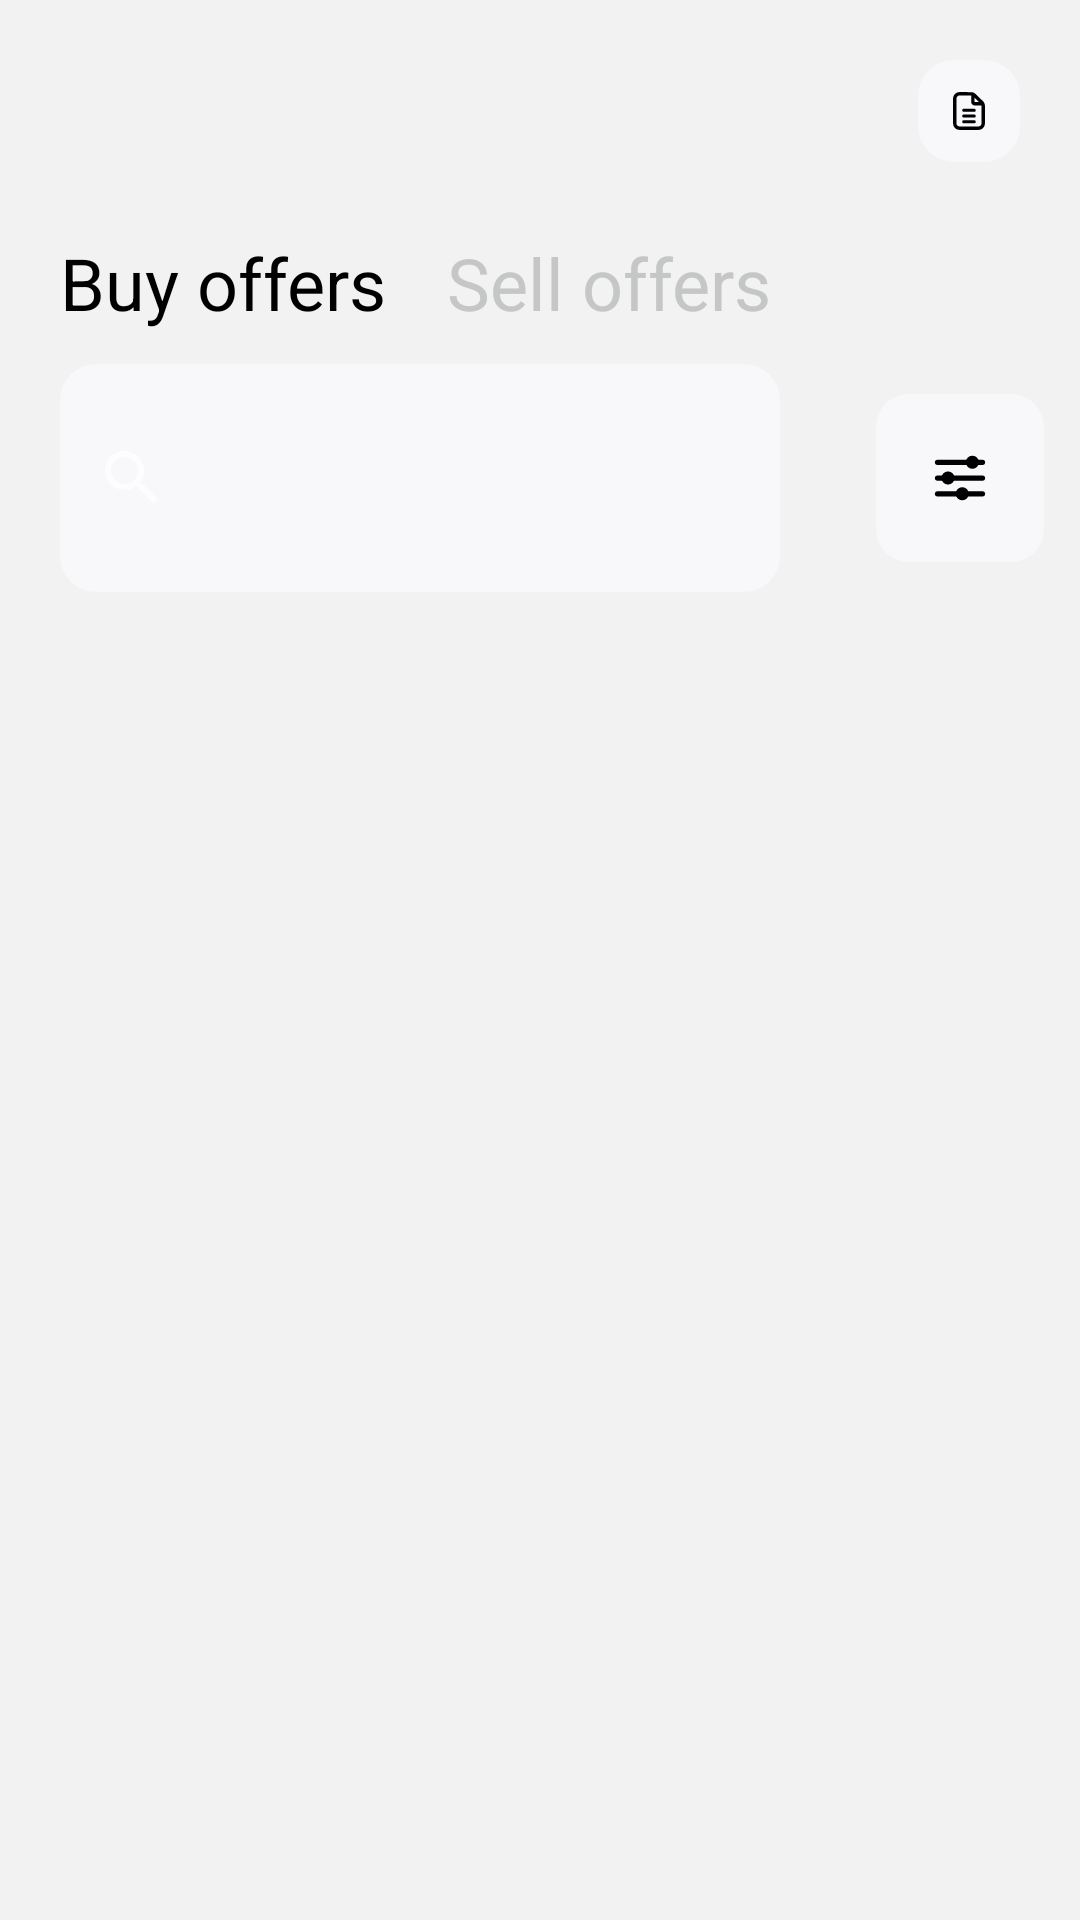

Here is an Android app screen rendered from its layout file. Give the layout XML and the strings, colors and styles it references.
<!-- AndroidManifest.xml: application theme Theme.TestDevApp -->
<!-- res/layout/fragment_market.xml -->
<?xml version="1.0" encoding="utf-8"?>
<android.support.constraint.ConstraintLayout xmlns:android="http://schemas.android.com/apk/res/android"
    xmlns:app="http://schemas.android.com/apk/res-auto"
    android:layout_width="match_parent"
    android:background="@color/backg_color"
    android:layout_height="match_parent">


    <ImageButton
        android:id="@+id/ic_list"
        android:layout_width="34dp"
        android:layout_height="34dp"
        android:layout_marginTop="@dimen/base_magin"
        android:layout_marginEnd="@dimen/base_magin"
        android:src="@drawable/ic_list"
        app:layout_constraintEnd_toEndOf="parent"
        app:layout_constraintTop_toTopOf="parent" />

    <LinearLayout
        android:id="@+id/layaut_offers_container"
        android:layout_width="match_parent"
        android:layout_height="wrap_content"
        app:layout_constraintEnd_toEndOf="parent"
        app:layout_constraintTop_toBottomOf="@id/ic_list"
        android:orientation="horizontal"
        android:layout_marginTop="24dp">
        <TextView
            style="@style/MarketTxtOffers"
            android:layout_marginStart="@dimen/base_magin"
            android:layout_marginEnd="20dp"
            android:textColor="@color/active_offers"
            android:text="@string/buy_offers">
        </TextView>

        <TextView
            style="@style/MarketTxtOffers"
            android:textColor="@color/no_active_offers"
            android:text="@string/sell_offers">
        </TextView>

    </LinearLayout>


    <LinearLayout
        android:id="@+id/layaut_filter_container"
        android:layout_width="match_parent"
        android:layout_height="wrap_content"
        app:layout_constraintEnd_toEndOf="parent"
        app:layout_constraintTop_toBottomOf="@id/layaut_offers_container"
        android:layout_marginTop="11dp"
        android:orientation="horizontal">

        <SearchView
            android:id="@+id/market_search"
            android:layout_width="0dp"
            android:layout_height="match_parent"
            android:layout_weight="1"
            android:layout_marginStart="@dimen/market_rv_item_base_txt_margin_start"
            android:layout_marginEnd="20sp"
            android:clickable="true"
            android:background="@drawable/search_backg"
            />

    <ImageButton
        android:layout_width="wrap_content"
        android:layout_height="wrap_content"
        android:backgroundTint="@android:color/transparent"
        android:src="@drawable/ic_filter_button"/>

    </LinearLayout>

    <android.support.v7.widget.RecyclerView
        android:layout_width="match_parent"
        android:layout_height="0dp"
        android:layout_marginTop="25dp"
        app:layout_constraintTop_toBottomOf="@id/layaut_filter_container"
        app:layout_constraintBottom_toBottomOf="parent"/>



</android.support.constraint.ConstraintLayout>
<!-- resources referenced by this layout -->
<resources>
  <color name="active_offers">#000000</color>
  <color name="backg_color">#F2F2F2</color>
  <color name="no_active_offers">#C5C7C6</color>
  <dimen name="base_magin">20dp</dimen>
  <dimen name="market_rv_item_base_txt_margin_start">20dp</dimen>
  <!-- drawable ic_filter_button (drawable) -->
  <vector xmlns:android="http://schemas.android.com/apk/res/android"
      android:width="56dp"
      android:height="56dp"
      android:viewportWidth="56"
      android:viewportHeight="56">
    <path
        android:pathData="M11,0L45,0A11,11 0,0 1,56 11L56,45A11,11 0,0 1,45 56L11,56A11,11 0,0 1,0 45L0,11A11,11 0,0 1,11 0z"
        android:fillColor="#F8F8FA"/>
    <path
        android:pathData="M32.125,22.75m-1.75,0a1.75,1.75 0,1 1,3.5 0a1.75,1.75 0,1 1,-3.5 0"
        android:strokeWidth="0.875"
        android:fillColor="#000000"
        android:strokeColor="#000000"/>
    <path
        android:pathData="M24,28m-1.75,0a1.75,1.75 0,1 1,3.5 0a1.75,1.75 0,1 1,-3.5 0"
        android:strokeWidth="0.875"
        android:fillColor="#000000"
        android:strokeColor="#000000"/>
    <path
        android:pathData="M28.75,33.25m-1.75,0a1.75,1.75 0,1 1,3.5 0a1.75,1.75 0,1 1,-3.5 0"
        android:strokeWidth="0.875"
        android:fillColor="#000000"
        android:strokeColor="#000000"/>
    <path
        android:pathData="M20.5,22.75H35.5H20.5Z"
        android:fillColor="#000000"
        android:fillType="evenOdd"/>
    <path
        android:pathData="M20.5,22.75H35.5"
        android:strokeWidth="1.75"
        android:fillColor="#00000000"
        android:strokeColor="#000000"
        android:strokeLineCap="round"/>
    <path
        android:pathData="M20.5,28H35.5H20.5Z"
        android:fillColor="#000000"
        android:fillType="evenOdd"/>
    <path
        android:pathData="M20.5,28H35.5"
        android:strokeWidth="1.75"
        android:fillColor="#00000000"
        android:strokeColor="#000000"
        android:strokeLineCap="round"/>
    <path
        android:pathData="M20.5,33.25H35.5H20.5Z"
        android:fillColor="#000000"
        android:fillType="evenOdd"/>
    <path
        android:pathData="M20.5,33.25H35.5"
        android:strokeWidth="1.75"
        android:fillColor="#00000000"
        android:strokeColor="#000000"
        android:strokeLineCap="round"/>
  </vector>
  <!-- drawable ic_list: vector/xml drawable (drawable, 6428 chars, omitted) -->
  <!-- drawable search_backg (drawable) -->
  <?xml version="1.0" encoding="utf-8"?>
  <shape xmlns:android="http://schemas.android.com/apk/res/android">
      <solid android:color="@color/market_rv_item_backg"/>
      <corners android:radius="12dp"/>
  
  </shape>
  <string name="buy_offers">Buy offers</string>
  <string name="sell_offers">Sell offers</string>
  <style name="MarketTxtOffers">
          <item name="fontFamily">@font/red_hat_market_offers</item>
          <item name="android:textSize">24sp</item>
          <item name="lineHeight">31.75sp</item>
          <item name="android:layout_width">wrap_content</item>
          <item name="android:layout_height">wrap_content</item>
  
  
      </style>
  <style name="Theme.TestDevApp" parent="Theme.MaterialComponents.NoActionBar">
          
  
          <item name="colorPrimary">@color/purple_500</item>
          <item name="colorPrimaryDark">@color/purple_700</item>
          <item name="colorAccent">@color/teal_200</item>
          
  
          <item name="android:windowActionBar">false</item>
          <item name="android:windowNoTitle">true</item>
  
      </style>
  <color name="market_rv_item_backg">#F8F8FA</color>
  <color name="purple_500">#FF6200EE</color>
  <color name="purple_700">#FF3700B3</color>
  <color name="teal_200">#FF03DAC5</color>
</resources>
